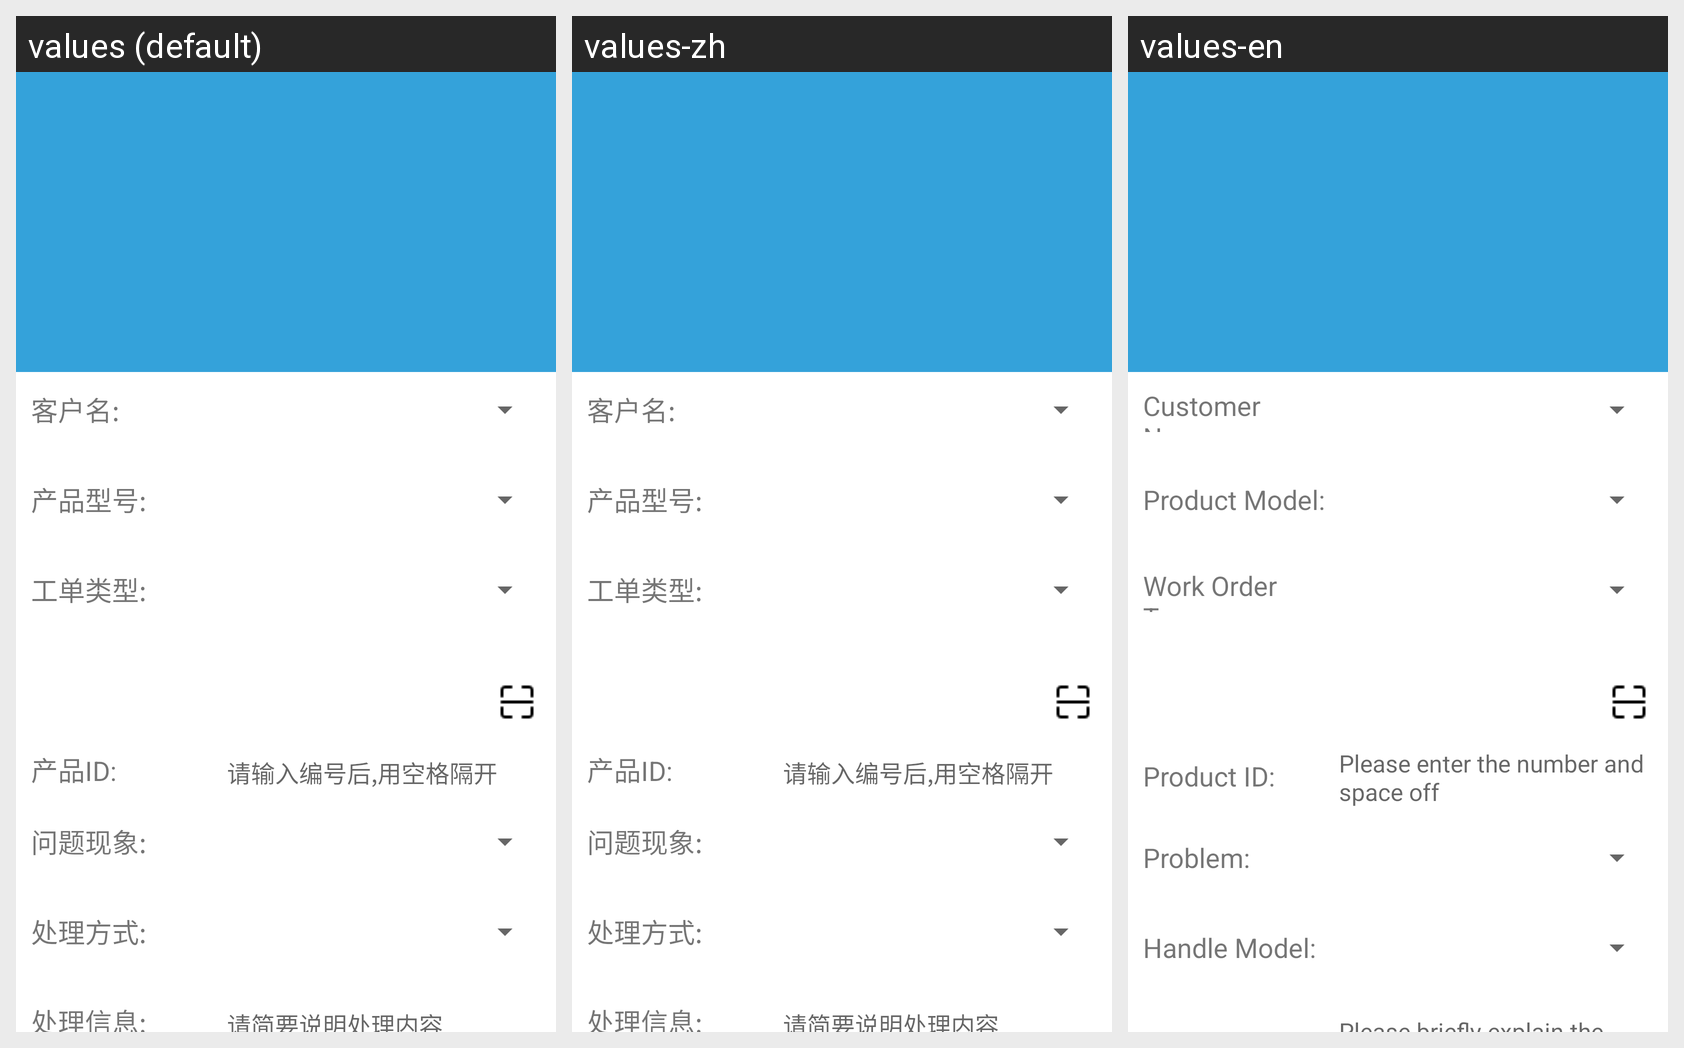

The Android screen above is rendered under several locales of the same app. Produce the string resources it draws, with the default and per-locale values.
Android screen res/layout/work_order.xml rendered under 3 locales, left to right: values (default), values-zh, values-en. Device: Nexus 5 (rendered at 1080×1920; each locale shown at half size, 540×960, under a caption strip naming it); theme AppTheme.
Strings drawn on this screen, with the default value and each locale's value (text and hints the layout hard-codes, and strings that could not be matched under every locale, appear in the picture but are not listed):

consumer_name
  values: 客户名:
  values-zh: 客户名:
  values-en: Customer Name:

product_model
  values: 产品型号:
  values-zh: 产品型号:
  values-en: Product Model:

woke_order_type
  values: 工单类型:
  values-zh: 工单类型:
  values-en: Work Order Type:

product_id
  values: 产品ID:
  values-zh: 产品ID:
  values-en: Product ID:

last_four_number_hint
  values: 请输入编号后,用空格隔开
  values-zh: 请输入编号后,用空格隔开
  values-en: Please enter the number and space off

troubles
  values: 问题现象:
  values-zh: 问题现象:
  values-en: Problem:

handle_ways
  values: 处理方式:
  values-zh: 处理方式:
  values-en: Handle Model:
